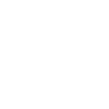
t = 0.00 s
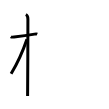
t = 3.00 s
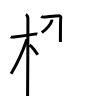
t = 6.00 s
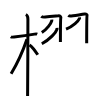
t = 9.00 s
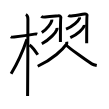
t = 12.00 s
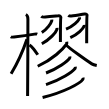
t = 15.00 s

The animated SVG that drew these frames (rendered in a browser with its animation timeline set to each time). Animation: 15 SMIL elements (animate=15); one cycle of 15.00 s.

<svg width="109px" height="109px" viewBox="0 0 px 109px" xmlns="http://www.w3.org/2000/svg" xmlns:xlink="http://www.w3.org/1999/xlink" xml:space="preserve" version="1.1"  baseProfile="full">
<path d="M10.78,36.72c0.35,0.24,2.39,0.41,3.31,0.31c3.94-0.41,14.12-1.71,20.45-2.91c0.92-0.17,2.15-0.24,2.73,0" style="fill:none;stroke:black;stroke-width:3;opacity:0">
  <animate attributeType="CSS" attributeName="opacity" from="0" to="1" begin="0s" dur="1s" repeatCount="Indefinite" fill="freeze" />
</path>
<path d="M25.86,14.5c0.91,0.47,2.04,2.5,2.04,4.42c0,0.95-0.12,71.25-0.3,77.08" style="fill:none;stroke:black;stroke-width:3;opacity:0">
  <animate attributeType="CSS" attributeName="opacity" from="0" to="1" begin="1s" dur="1s" repeatCount="Indefinite" fill="freeze" />
</path>
<path d="M26.94,39.28c-5.1,15.04-7.94,21.4-15.83,34.56" style="fill:none;stroke:black;stroke-width:3;opacity:0">
  <animate attributeType="CSS" attributeName="opacity" from="0" to="1" begin="2s" dur="1s" repeatCount="Indefinite" fill="freeze" />
</path>
<path d="M29.47,44.9c2.37,1.59,6.28,6.76,8.28,9.85" style="fill:none;stroke:black;stroke-width:3;opacity:0">
  <animate attributeType="CSS" attributeName="opacity" from="0" to="1" begin="3s" dur="1s" repeatCount="Indefinite" fill="freeze" />
</path>
<path d="M41.25,16.4c1.04,0.96,2.43,0.81,3.97,0.65c5.28-0.55,11.98-1.07,12.93-1.17c2.14-0.23,2.94,1.48,2.67,2.16c-0.26,0.66-0.4,14.69-0.4,23.89" style="fill:none;stroke:black;stroke-width:3;opacity:0">
  <animate attributeType="CSS" attributeName="opacity" from="0" to="1" begin="4s" dur="1s" repeatCount="Indefinite" fill="freeze" />
</path>
<path d="M51.77,19.64c0.03,0.3,0.06,0.78-0.05,1.21c-0.68,2.56-4.58,8.17-9.91,11.61" style="fill:none;stroke:black;stroke-width:3;opacity:0">
  <animate attributeType="CSS" attributeName="opacity" from="0" to="1" begin="5s" dur="1s" repeatCount="Indefinite" fill="freeze" />
</path>
<path d="M57.01,27.89c0.04,0.37,0.09,0.96-0.08,1.5c-1.04,3.16-6.98,10.09-15.12,14.33" style="fill:none;stroke:black;stroke-width:3;opacity:0">
  <animate attributeType="CSS" attributeName="opacity" from="0" to="1" begin="6s" dur="1s" repeatCount="Indefinite" fill="freeze" />
</path>
<path d="M68.3,15.42c0.92,0.78,1.7,0.58,3.05,0.52c3.74-0.17,12.5-1.89,13.34-1.97c1.88-0.18,2.58,1.2,2.35,1.75c-0.23,0.53-0.35,20.01-0.35,27.46" style="fill:none;stroke:black;stroke-width:3;opacity:0">
  <animate attributeType="CSS" attributeName="opacity" from="0" to="1" begin="7s" dur="1s" repeatCount="Indefinite" fill="freeze" />
</path>
<path d="M79.52,17.39c0.04,0.28,0.08,0.72-0.08,1.12c-0.92,2.36-6.18,7.54-13.38,10.71" style="fill:none;stroke:black;stroke-width:3;opacity:0">
  <animate attributeType="CSS" attributeName="opacity" from="0" to="1" begin="8s" dur="1s" repeatCount="Indefinite" fill="freeze" />
</path>
<path d="M84.26,24.89c0.04,0.3,0.08,0.78-0.08,1.21c-0.95,2.56-6.41,8.17-13.88,11.61" style="fill:none;stroke:black;stroke-width:3;opacity:0">
  <animate attributeType="CSS" attributeName="opacity" from="0" to="1" begin="9s" dur="1s" repeatCount="Indefinite" fill="freeze" />
</path>
<path d="M66.7,41.75c0.08,0.58,0.36,1.57-0.16,2.32C62.84,49.33,53,59.25,37.71,66.25" style="fill:none;stroke:black;stroke-width:3;opacity:0">
  <animate attributeType="CSS" attributeName="opacity" from="0" to="1" begin="10s" dur="1s" repeatCount="Indefinite" fill="freeze" />
</path>
<path d="M66,45c4.03,3.78,21.36,16.12,25.81,18.89c1.51,0.94,3.44,1.34,4.94,1.61" style="fill:none;stroke:black;stroke-width:3;opacity:0">
  <animate attributeType="CSS" attributeName="opacity" from="0" to="1" begin="11s" dur="1s" repeatCount="Indefinite" fill="freeze" />
</path>
<path d="M69.8,56.5c0.07,0.4,0.25,1.09-0.14,1.62c-2.54,3.45-11.07,10.18-23.63,14.9" style="fill:none;stroke:black;stroke-width:3;opacity:0">
  <animate attributeType="CSS" attributeName="opacity" from="0" to="1" begin="12s" dur="1s" repeatCount="Indefinite" fill="freeze" />
</path>
<path d="M75.23,66.77c0.08,0.42,0.3,1.15-0.16,1.69C71.9,72.14,61.54,79.51,46,84.6" style="fill:none;stroke:black;stroke-width:3;opacity:0">
  <animate attributeType="CSS" attributeName="opacity" from="0" to="1" begin="13s" dur="1s" repeatCount="Indefinite" fill="freeze" />
</path>
<path d="M83.01,77.63c0.12,0.47,0.24,1.21-0.22,1.88c-2.75,3.96-18.56,12.66-40.19,17.99" style="fill:none;stroke:black;stroke-width:3;opacity:0">
  <animate attributeType="CSS" attributeName="opacity" from="0" to="1" begin="14s" dur="1s" repeatCount="Indefinite" fill="freeze" />
</path>
</svg>
